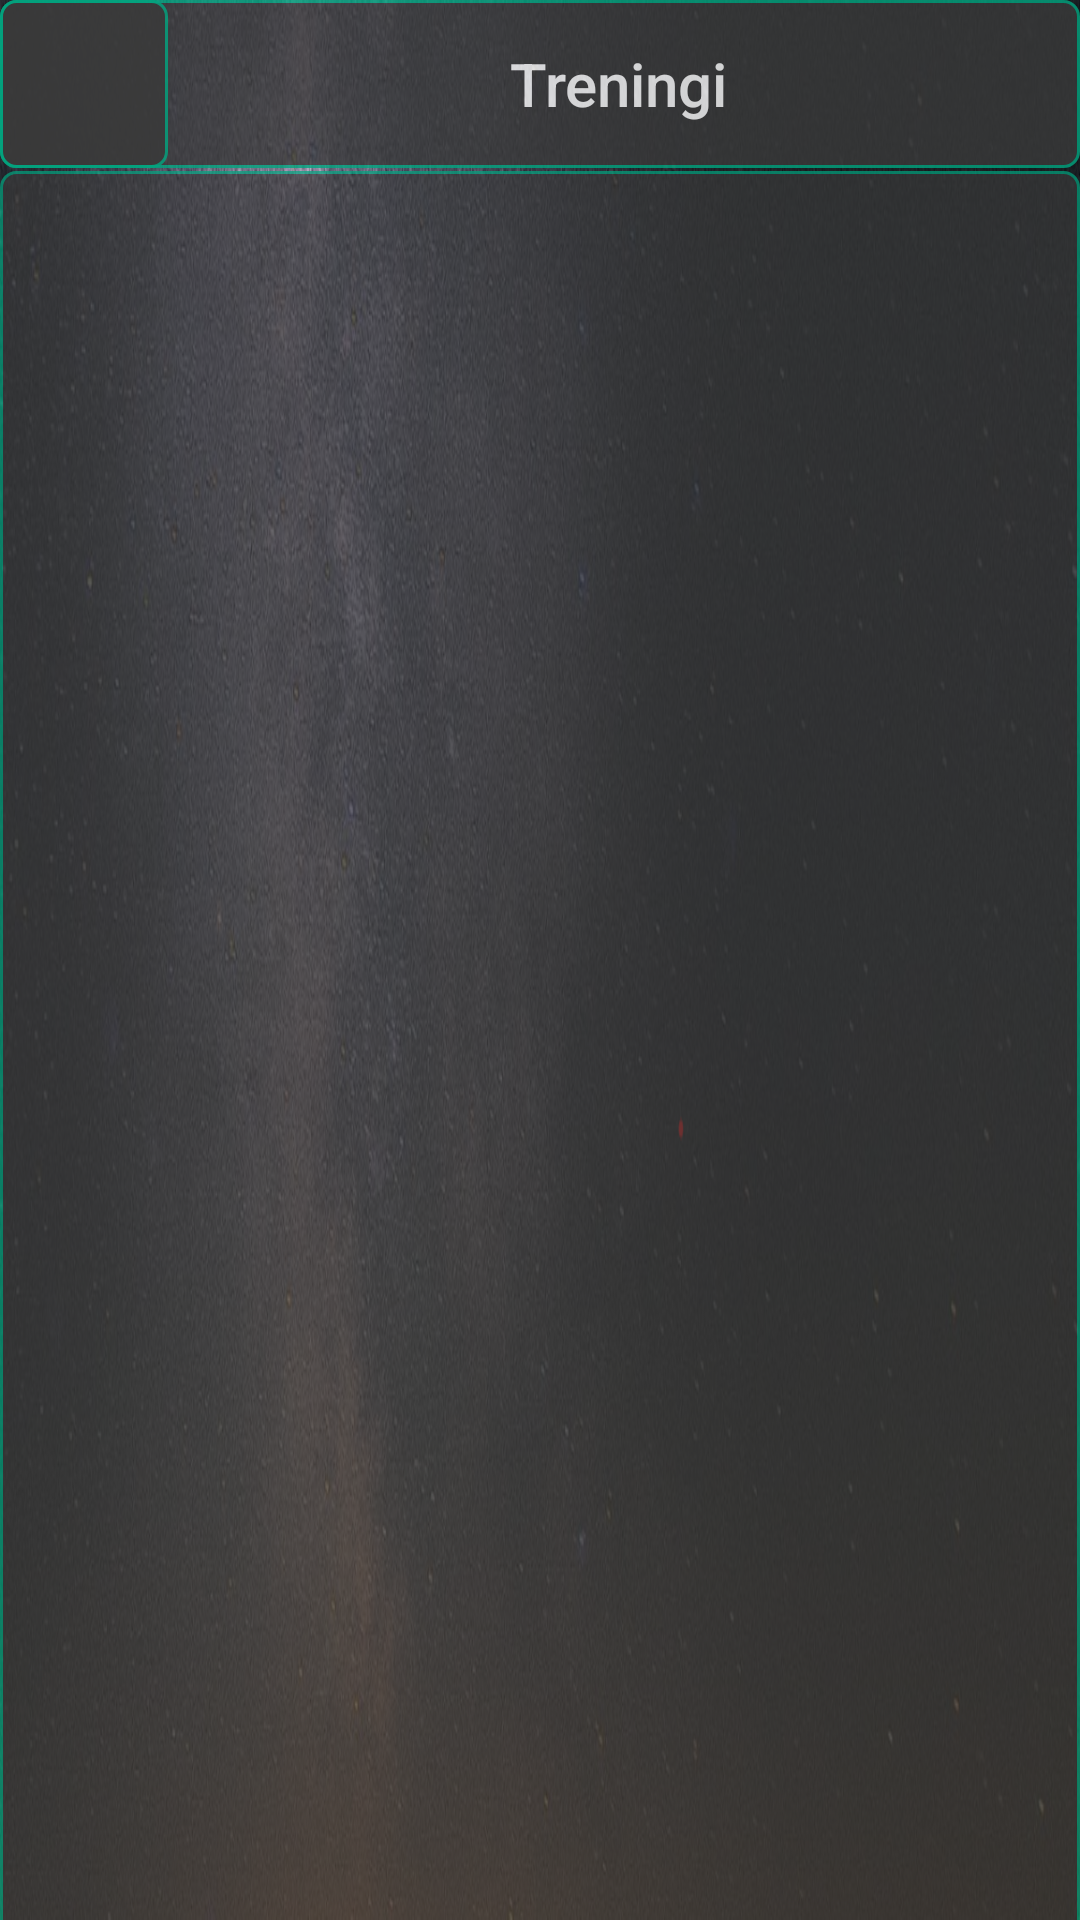

Here is an Android app screen rendered from its layout file. Give the layout XML and the strings, colors and styles it references.
<!-- AndroidManifest.xml: application theme Theme.AppCompat.DayNight.NoActionBar -->
<!-- res/layout/activity_events_exercises.xml -->
<?xml version="1.0" encoding="utf-8"?>
<androidx.constraintlayout.widget.ConstraintLayout xmlns:android="http://schemas.android.com/apk/res/android"
    xmlns:app="http://schemas.android.com/apk/res-auto"
    xmlns:tools="http://schemas.android.com/tools"
    android:layout_width="match_parent"
    android:layout_height="match_parent"
    android:background="@drawable/bg_pic"
    tools:context=".history.EventsExercises">

    <androidx.appcompat.widget.Toolbar
        android:id="@+id/toolbar2"
        android:layout_width="match_parent"
        android:layout_height="wrap_content"
        android:alpha="0.8"
        android:background="@drawable/box"
        android:minHeight="?attr/actionBarSize"
        android:theme="?attr/actionBarTheme"
        app:layout_constraintBottom_toBottomOf="parent"
        app:layout_constraintEnd_toEndOf="parent"
        app:layout_constraintHorizontal_bias="0.0"
        app:layout_constraintStart_toStartOf="parent"
        app:layout_constraintTop_toTopOf="parent"
        app:layout_constraintVertical_bias="0.0"
        app:title="@string/trainings_title"
        app:titleMarginStart="170dp"
        app:titleTextColor="#FFFFFF" />

    <ImageButton
        android:id="@+id/imageButton2"
        android:layout_width="56dp"
        android:layout_height="56dp"
        android:adjustViewBounds="false"
        android:alpha="0.8"
        android:background="@drawable/box"
        android:foreground="@drawable/back"
        android:onClick="Back"
        android:tint="@android:color/background_light"
        app:layout_constraintStart_toStartOf="parent"
        app:layout_constraintTop_toTopOf="parent" />

    <ListView
        android:id="@+id/events_exercises"
        android:layout_width="match_parent"
        android:layout_height="673dp"
        android:layout_marginTop="1dp"
        android:alpha="0.7"
        android:background="@drawable/box"
        app:layout_constraintEnd_toEndOf="parent"
        app:layout_constraintStart_toStartOf="parent"
        app:layout_constraintTop_toBottomOf="@+id/toolbar2" />
</androidx.constraintlayout.widget.ConstraintLayout>
<!-- resources referenced by this layout -->
<resources>
  <!-- drawable back (drawable) -->
  <vector android:height="90dp" android:viewportHeight="24.0"
      android:viewportWidth="24.0" android:width="90dp" xmlns:android="http://schemas.android.com/apk/res/android">
      <path android:fillColor="#FFffffff" android:pathData="M15.41,7.41L14,6l-6,6 6,6 1.41,-1.41L10.83,12z"/>
  </vector>
  <!-- drawable bg_pic: png bitmap (drawable, 839240 bytes) -->
  <!-- drawable box (drawable) -->
  <?xml version="1.0" encoding="utf-8"?>
  <selector xmlns:android="http://schemas.android.com/apk/res/android">
      <item>
          <shape android:shape="rectangle">
              <solid android:color="#3A3A3A"/>
              <size android:height="45dp" android:width="45dp"/>
              <corners android:radius="5dp"/>
              <stroke android:width="1dp"
                  android:color="#02A680"/>
  
          </shape>
      </item>
  </selector>
  <string name="trainings_title">Treningi</string>
</resources>
